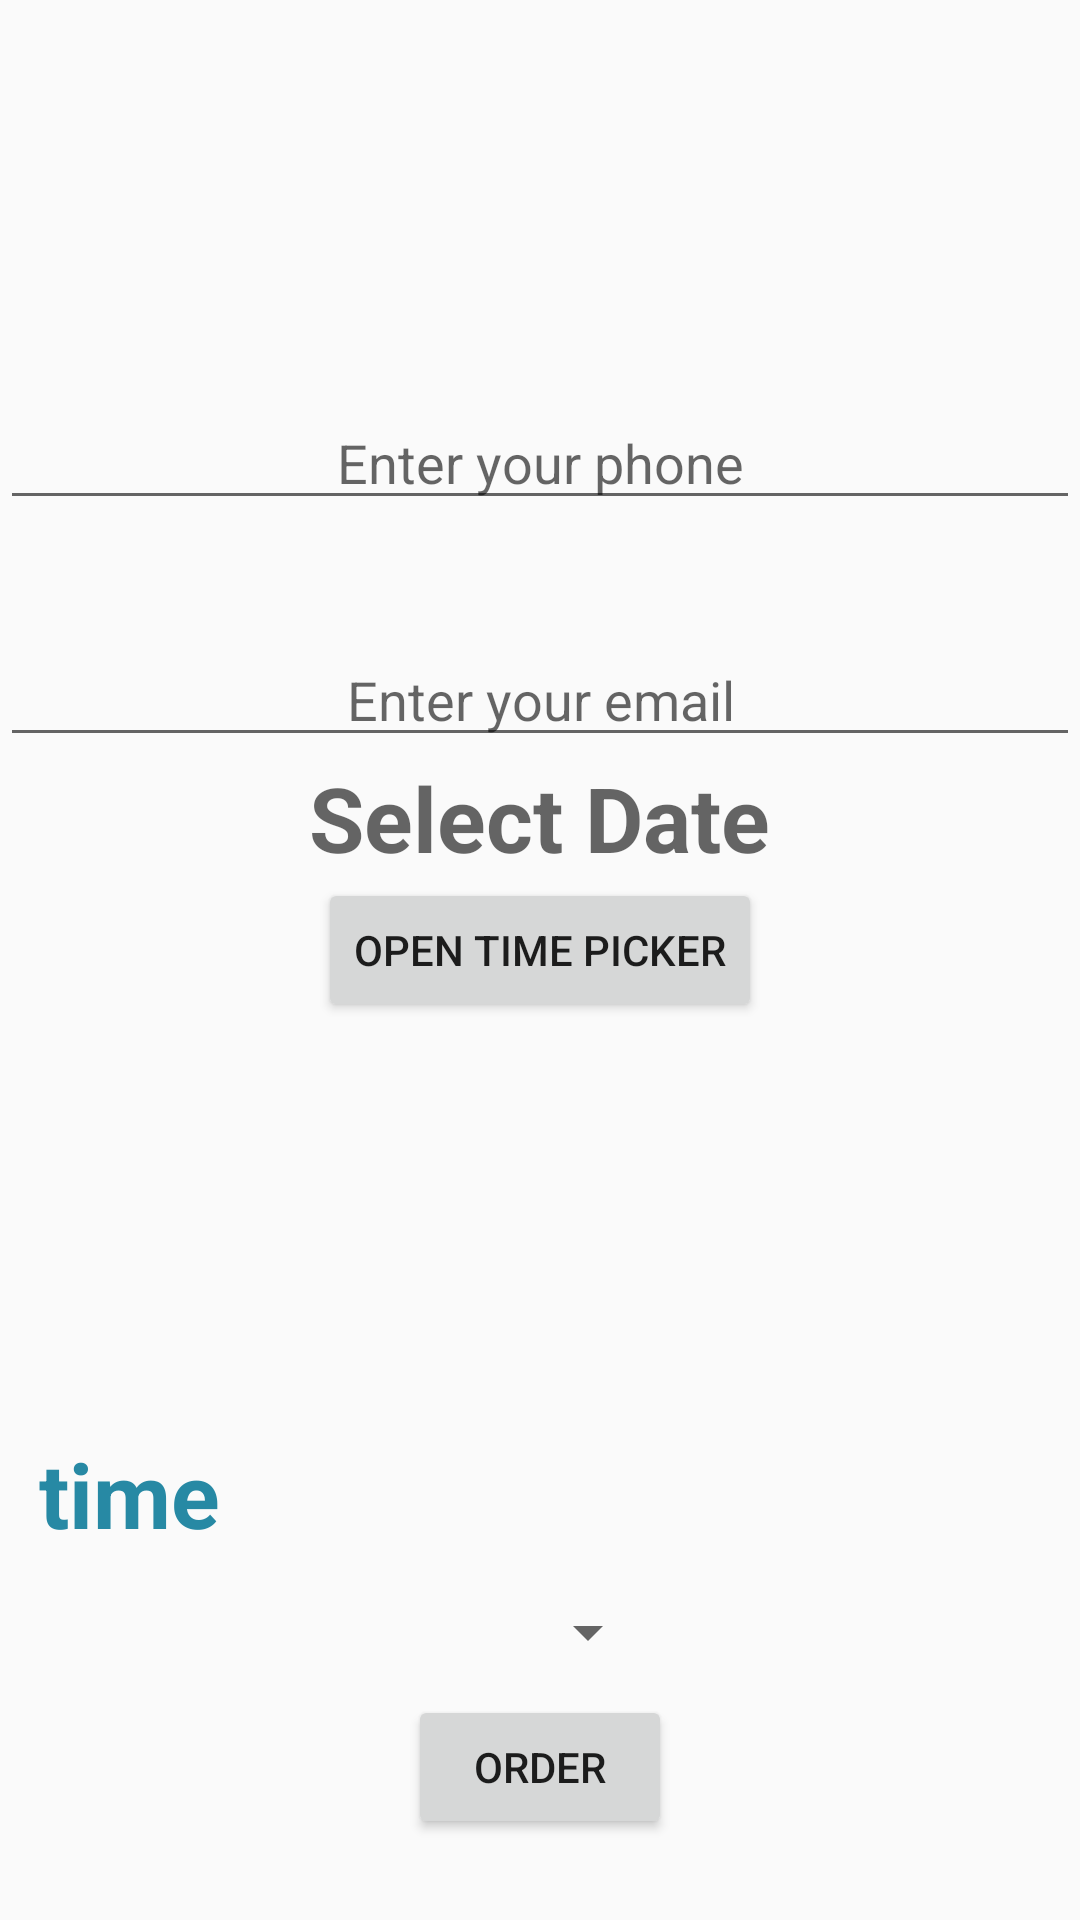

Reconstruct the res/layout file that produces this screen, plus the resources it refers to.
<!-- AndroidManifest.xml: application theme AppTheme -->
<!-- res/layout/activity_order1.xml -->
<?xml version="1.0" encoding="utf-8"?>
<RelativeLayout xmlns:android="http://schemas.android.com/apk/res/android"
    xmlns:app="http://schemas.android.com/apk/res-auto"
    xmlns:tools="http://schemas.android.com/tools"
    android:layout_width="match_parent"
    android:layout_height="match_parent"
    tools:context=".order1">

    <ImageView
        android:layout_width="381dp"
        android:layout_height="110dp"
        android:layout_alignParentTop="true"
        android:layout_centerHorizontal="true"
        android:layout_marginTop="4dp"
        android:src="@mipmap/dinein" />

    <EditText
        android:id="@+id/editText2"
        android:layout_width="match_parent"
        android:layout_height="wrap_content"
        android:layout_alignParentStart="true"
        android:layout_alignParentTop="true"
        android:layout_marginTop="132dp"
               android:gravity="center"
        android:hint="Enter your phone"
        android:inputType="phone" />

    <EditText
        android:id="@+id/editText3"
        android:layout_width="fill_parent"
        android:layout_height="wrap_content"
        android:layout_alignParentStart="true"
        android:layout_alignParentTop="true"
        android:layout_marginTop="211dp"
        android:gravity="center"
        android:hint="Enter your email"
        android:inputType="textEmailAddress" />

    <TextView
        android:id="@+id/tvDate"
        android:layout_width="wrap_content"
        android:layout_height="wrap_content"

        android:layout_below="@+id/editText3"
        android:layout_centerHorizontal="true"
        android:hint="Select Date"
        android:textStyle="bold"
        android:textColor="#f0d4c410"
        android:textSize="30sp" />

    <TextView
        android:id="@+id/textView"
        android:layout_width="wrap_content"
        android:layout_height="wrap_content"
        android:layout_alignParentBottom="true"
        android:layout_alignParentStart="true"
        android:layout_marginBottom="122dp"
        android:layout_marginStart="13dp"
        android:text="time"
        android:textStyle="bold"
        android:textColor="#FF2789A4"
        android:textSize="30sp" />

    <Button
        android:id="@+id/button"
        android:layout_width="wrap_content"
        android:layout_height="wrap_content"
        android:layout_below="@+id/tvDate"
        android:layout_centerHorizontal="true"
        android:text="open time picker" />

    <Spinner
        android:id="@+id/spinner1"
        android:layout_width="80dp"
        android:layout_height="wrap_content"
        android:layout_alignParentBottom="true"
        android:layout_centerHorizontal="true"
        android:layout_marginBottom="84dp"
        app:layout_constraintBottom_toBottomOf="parent"
        app:layout_constraintLeft_toLeftOf="parent"
        app:layout_constraintRight_toRightOf="parent"
        app:layout_constraintTop_toTopOf="parent" />

    <Button
        android:id="@+id/button2"
        android:layout_width="wrap_content"
        android:layout_height="wrap_content"
        android:layout_alignParentBottom="true"
        android:layout_centerHorizontal="true"
        android:layout_marginBottom="27dp"
        android:text="Order" />

</RelativeLayout>
<!-- resources referenced by this layout -->
<resources>
  <!-- mipmap dinein: jpg bitmap (drawable, 14735 bytes) -->
  <style name="AppTheme" parent="Theme.AppCompat.Light.DarkActionBar">
          
          <item name="colorPrimary">@color/colorPrimary</item>
          <item name="colorPrimaryDark">@color/colorPrimaryDark</item>
          <item name="colorAccent">@color/colorAccent</item>
      </style>
  <color name="colorPrimary">#5bb4b4</color>
  <color name="colorPrimaryDark">#308e9f</color>
  <color name="colorAccent">#7fbcf5</color>
</resources>
